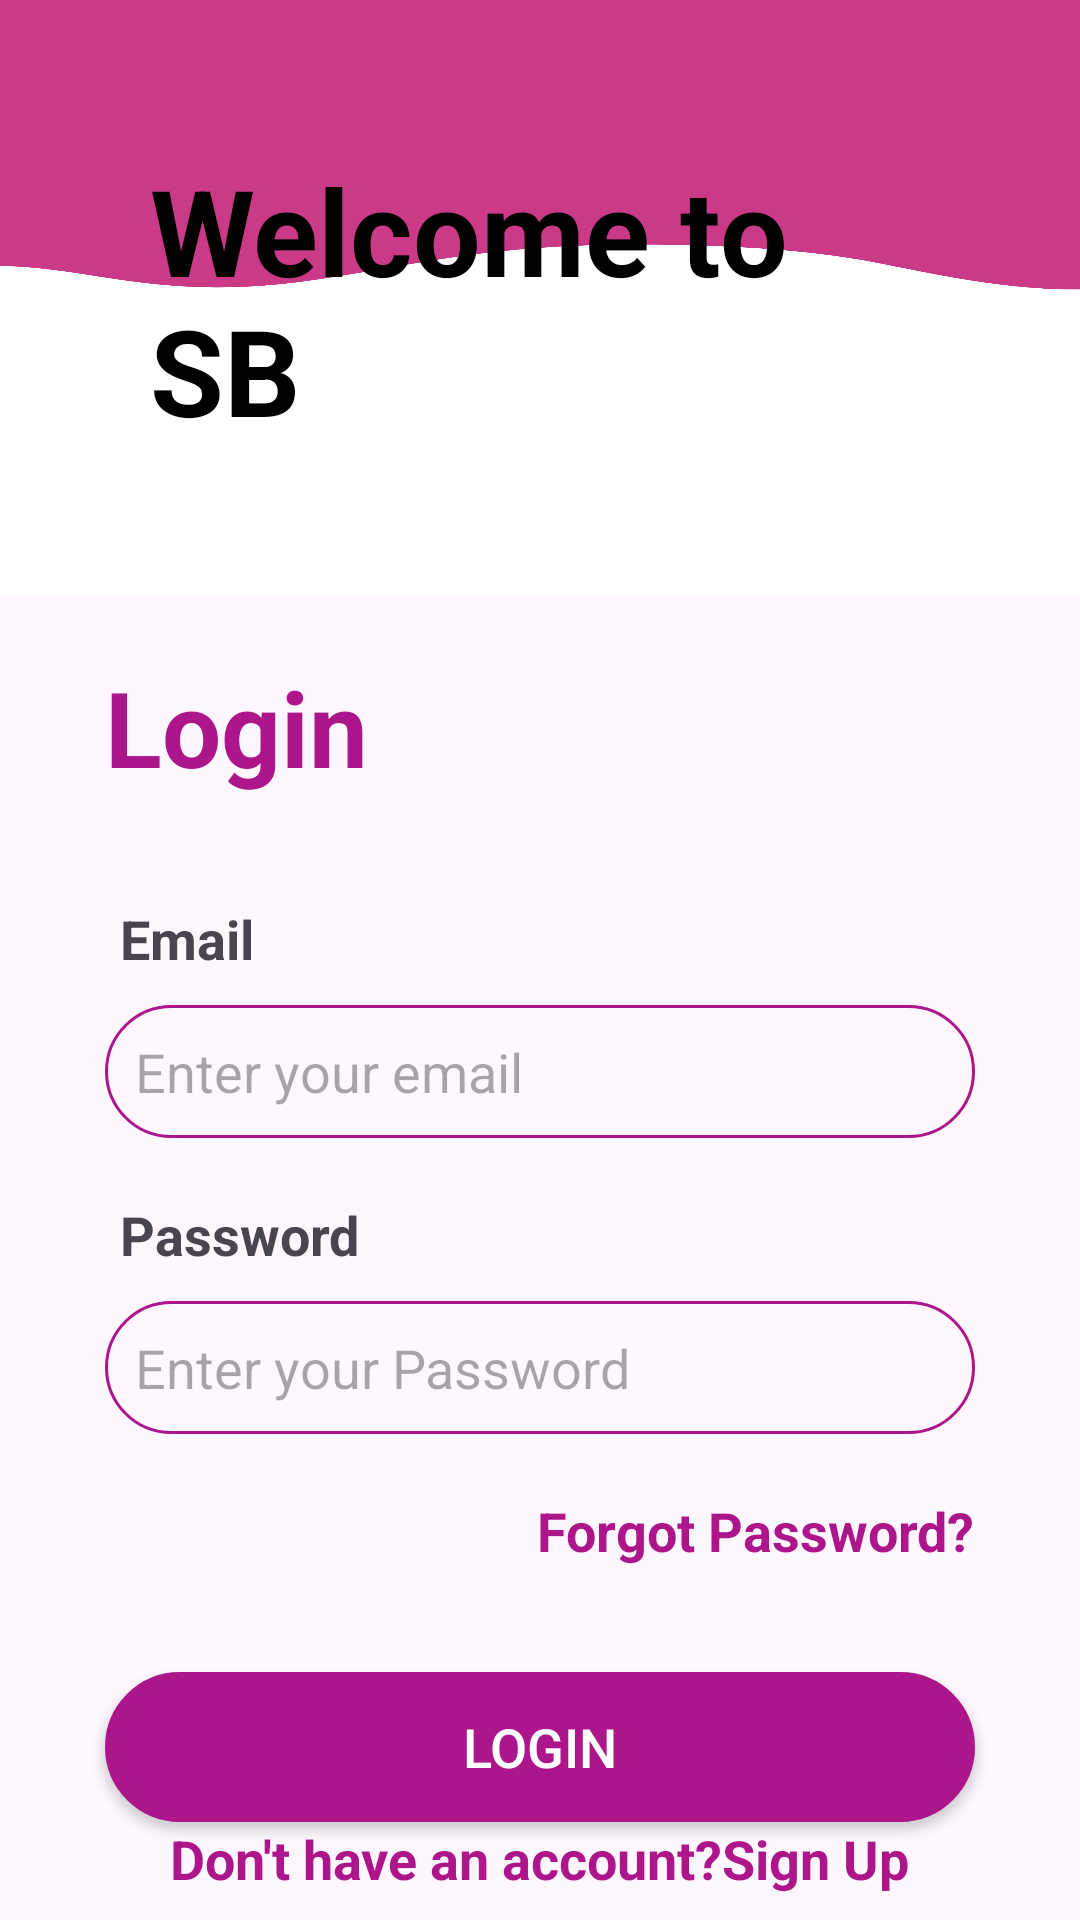

Reconstruct the res/layout file that produces this screen, plus the resources it refers to.
<!-- AndroidManifest.xml: application theme Theme.SellBuy -->
<!-- res/layout/activity_admin_login.xml -->
<?xml version="1.0" encoding="utf-8"?>
<layout>
    <LinearLayout xmlns:tools="http://schemas.android.com/tools"
        xmlns:android="http://schemas.android.com/apk/res/android"
        xmlns:app="http://schemas.android.com/apk/res-auto" android:layout_width="match_parent"
        android:layout_height="match_parent"
        android:orientation="vertical"
        tools:context=".AdminLogin">


        <LinearLayout
            android:layout_width="match_parent"
            android:layout_height="199dp"
            android:background="@drawable/bg"
            android:gravity="center_horizontal"
            android:orientation="vertical">

            <TextView
                android:layout_width="wrap_content"
                android:layout_height="wrap_content"
                android:layout_margin="50dp"
                android:text="Welcome to SB"
                android:textColor="#000"
                android:textSize="40dp"
                android:textStyle="bold" />

            <TextView
                android:layout_width="wrap_content"
                android:layout_height="wrap_content"
                android:text="Sign in to Continue"
                android:textColor="#fbc02d"
                android:textSize="19dp"
                android:textStyle="bold" />
        </LinearLayout>

        <TextView

            android:layout_width="wrap_content"
            android:layout_height="wrap_content"
            android:text="Login"
            android:textSize="35dp"
            android:textStyle="bold"
            android:textColor="#ad168b"
            android:layout_marginTop="20dp"
            android:layout_marginLeft="35dp"/>
        <TextView
            android:layout_width="wrap_content"
            android:layout_height="wrap_content"
            android:text="Email"
            android:textStyle="bold"
            android:textSize="18dp"
            android:layout_marginTop="35dp"
            android:layout_marginLeft="40dp"/>
        <EditText
            android:id="@+id/ulemail"
            android:layout_width="match_parent"
            android:layout_height="wrap_content"
            android:hint="Enter your email"
            android:background="@drawable/textbox"
            android:layout_marginLeft="35dp"
            android:layout_marginRight="35dp"
            android:layout_marginTop="10dp"/>
        <TextView
            android:layout_width="wrap_content"
            android:layout_height="wrap_content"
            android:text="Password"
            android:textStyle="bold"
            android:textSize="18dp"
            android:layout_marginTop="20dp"
            android:layout_marginLeft="40dp"/>
        <EditText
            android:id="@+id/ulpassword"
            android:layout_width="match_parent"
            android:layout_height="wrap_content"
            android:hint="Enter your Password"
            android:background="@drawable/textbox"
            android:layout_marginLeft="35dp"
            android:layout_marginRight="35dp"
            android:layout_marginTop="10dp"/>
        <TextView
            android:layout_width="wrap_content"
            android:layout_height="wrap_content"
            android:text="Forgot Password?"
            android:textSize="18dp"
            android:textColor="#ad168b"
            android:textStyle="bold"
            android:layout_gravity="end"
            android:layout_marginTop="20dp"
            android:layout_marginRight="35dp"/>
        <androidx.appcompat.widget.AppCompatButton
            android:id="@+id/ulogin"
            android:layout_width="match_parent"
            android:layout_height="50dp"
            android:layout_marginRight="35dp"
            android:layout_marginLeft="35dp"
            android:textColor="#fff"
            android:textSize="18dp"
            android:text="LOGIN"
            android:background="@drawable/button"
            android:layout_marginTop="35dp"/>
        <TextView
            android:id="@+id/signupRedirect"
            android:layout_width="wrap_content"
            android:layout_height="match_parent"
            android:text="Don't have an account?Sign Up"
            android:textSize="18dp"
            android:textColor="#ad168b"
            android:textStyle="bold"
            android:layout_gravity="center"/>
    </LinearLayout></layout>
<!-- resources referenced by this layout -->
<resources>
  <!-- drawable bg: png bitmap (drawable, 29721 bytes) -->
  <!-- drawable button (drawable) -->
  <?xml version="1.0" encoding="utf-8"?>
  <shape xmlns:android="http://schemas.android.com/apk/res/android">
  <solid android:color="#ad168b"/>
      <stroke android:width="1dp" android:color="#ad168b"/>
      <padding android:bottom="10dp" android:left="10dp" android:right="10dp" android:top="10dp"/>
      <corners android:radius="40dp"/>
  
  </shape>
  <!-- drawable textbox (drawable) -->
  <?xml version="1.0" encoding="utf-8"?>
  <shape xmlns:android="http://schemas.android.com/apk/res/android">
  
      <stroke android:width="1dp" android:color="#ad168b"/>
      <padding android:bottom="10dp" android:left="10dp" android:right="10dp" android:top="10dp"/>
      <corners android:radius="40dp"/>
  
  </shape>
  <style name="Theme.SellBuy" parent="Base.Theme.SellBuy" />
  <style name="Base.Theme.SellBuy" parent="Theme.Material3.DayNight.NoActionBar">
          
          
      </style>
</resources>
